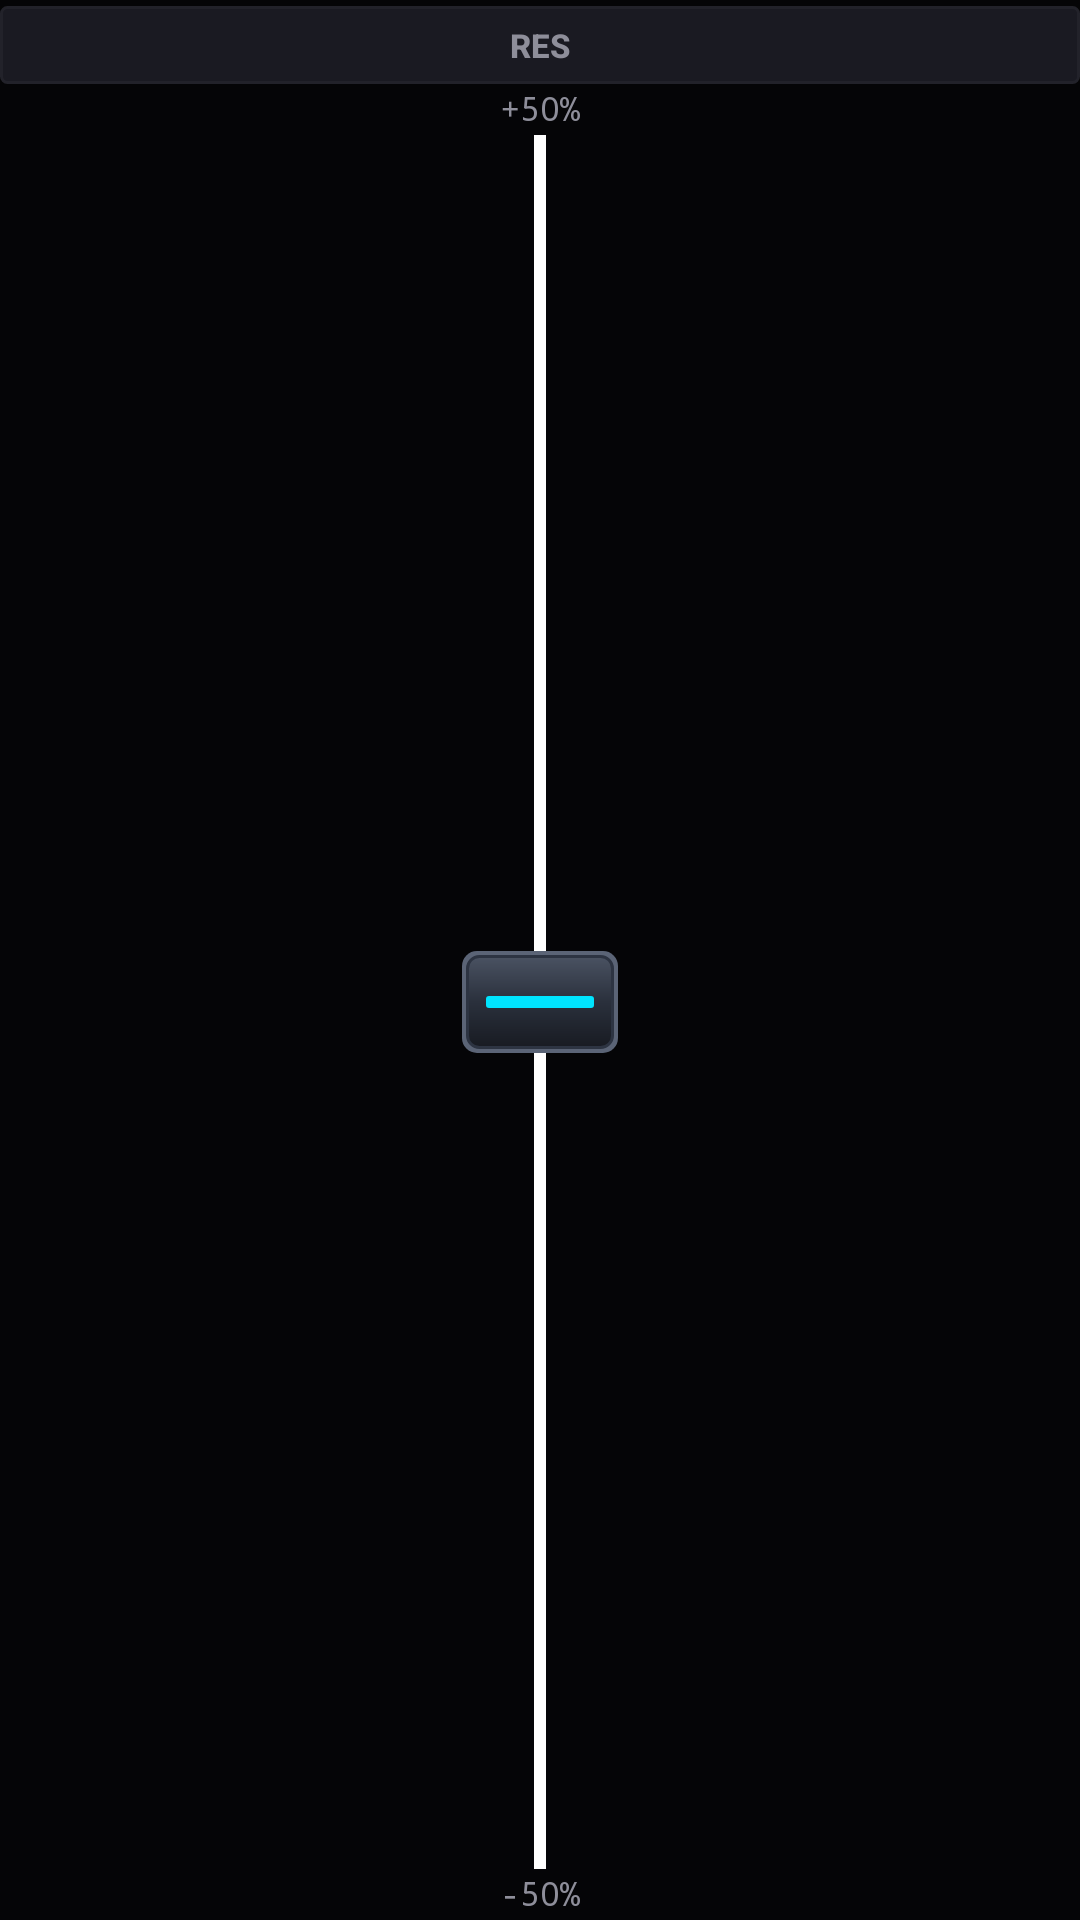

Layout XML and referenced resources for this Android screen:
<!-- AndroidManifest.xml: application theme Theme.DJPortablePro -->
<!-- res/layout/view_pitch_control.xml -->
<?xml version="1.0" encoding="utf-8"?>
<LinearLayout xmlns:android="http://schemas.android.com/apk/res/android"
    android:layout_width="match_parent"
    android:layout_height="match_parent"
    android:gravity="center_horizontal"
    android:orientation="vertical"
    android:paddingVertical="2dp">

    
    <Button
        android:id="@+id/btnReset"
        android:background="@drawable/btn_selector_main"
        android:layout_width="match_parent"
        android:layout_height="26dp"
        android:layout_marginBottom="2dp"
        android:text="RES"
        android:textColor="@color/dj_text_secondary"
        android:textSize="11sp"
        android:textStyle="bold"
        android:padding="0dp"
        android:minWidth="0dp"
        android:minHeight="0dp" />

    <TextView
        style="@style/DjText.Value"
        android:layout_width="wrap_content"
        android:layout_height="wrap_content"
        android:text="+50%"
        android:textColor="@color/dj_text_secondary"
        android:textSize="11sp" />

    
    <FrameLayout
        android:id="@+id/faderContainer"
        android:layout_width="match_parent"
        android:layout_height="0dp"
        android:layout_weight="1"
        android:layout_marginVertical="2dp">

        
        <View
            android:id="@+id/pitchTrackLine"
            android:layout_width="4dp"
            android:layout_height="match_parent"
            android:layout_gravity="center_horizontal"
            android:background="#FFFFFF" />

        
        <View
            android:layout_width="14dp"
            android:layout_height="2dp"
            android:layout_gravity="center"
            android:background="@color/dj_text_secondary" />

        
        <View
            android:id="@+id/faderCap"
            android:layout_width="52dp"
            android:layout_height="34dp"
            android:layout_gravity="center"
            android:background="@drawable/fader_cap" />

    </FrameLayout>

    <TextView
        style="@style/DjText.Value"
        android:layout_width="wrap_content"
        android:layout_height="wrap_content"
        android:text="-50%"
        android:textColor="@color/dj_text_secondary"
        android:textSize="11sp" />

</LinearLayout>
<!-- resources referenced by this layout -->
<resources>
  <color name="dj_text_secondary">#8E8E9A</color>
  <!-- drawable btn_selector_main (drawable) -->
  <?xml version="1.0" encoding="utf-8"?>
  <selector xmlns:android="http://schemas.android.com/apk/res/android">
      <item android:state_pressed="true">
          <shape>
              <solid android:color="@color/dj_surface_pressed" />
              <stroke android:width="1dp" android:color="@color/dj_border_active" />
              <corners android:radius="@dimen/radius_small" />
          </shape>
      </item>
      <item android:state_activated="true">
          <shape>
              <solid android:color="@color/dj_surface_active" />
              <stroke android:width="1dp" android:color="@color/dj_cyan" />
              <corners android:radius="@dimen/radius_small" />
          </shape>
      </item>
      <item>
          <shape>
              <solid android:color="@color/dj_surface_control" />
              <stroke android:width="1dp" android:color="@color/dj_border" />
              <corners android:radius="@dimen/radius_small" />
          </shape>
      </item>
  </selector>
  <!-- drawable fader_cap (drawable) -->
  <?xml version="1.0" encoding="utf-8"?>
  <layer-list xmlns:android="http://schemas.android.com/apk/res/android">
      
      <item>
          <shape android:shape="rectangle">
              <corners android:radius="5dp" />
              <solid android:color="#5B6476" />
          </shape>
      </item>
      
      <item android:top="1.5dp" android:bottom="1.5dp" android:left="1.5dp" android:right="1.5dp">
          <shape android:shape="rectangle">
              <corners android:radius="4dp" />
              <gradient
                  android:angle="270"
                  android:startColor="#4A5262"
                  android:centerColor="#2A303C"
                  android:endColor="#181B22"
                  android:type="linear" />
              <stroke android:width="1dp" android:color="#2D3442" />
          </shape>
      </item>
      
      <item android:top="15dp" android:bottom="15dp" android:left="8dp" android:right="8dp">
          <shape android:shape="rectangle">
              <corners android:radius="1dp" />
              <solid android:color="#00E5FF" />
          </shape>
      </item>
  </layer-list>
  <style name="DjText.Value" parent="DjText">
          <item name="android:textSize">@dimen/text_body</item>
          <item name="android:fontFamily">monospace</item>
      </style>
  <style name="Theme.DJPortablePro" parent="Base.Theme.DJPortablePro" />
  <color name="dj_surface_pressed">#32323D</color>
  <color name="dj_border_active">#555566</color>
  <dimen name="radius_small">2dp</dimen>
  <color name="dj_surface_active">#25252D</color>
  <color name="dj_cyan">#00E5FF</color>
  <color name="dj_surface_control">#1A1A22</color>
  <color name="dj_border">#22222A</color>
  <style name="DjText" parent="android:Widget.TextView">
          <item name="android:textColor">@color/dj_text_primary</item>
          <item name="android:includeFontPadding">false</item>
      </style>
  <dimen name="text_body">12sp</dimen>
  <style name="Base.Theme.DJPortablePro" parent="Theme.MaterialComponents.DayNight.NoActionBar">
          <item name="android:windowBackground">@color/dj_background</item>
          <item name="android:colorBackground">@color/dj_background</item>
      </style>
  <color name="dj_text_primary">#F0F0F5</color>
  <color name="dj_background">#050507</color>
</resources>
